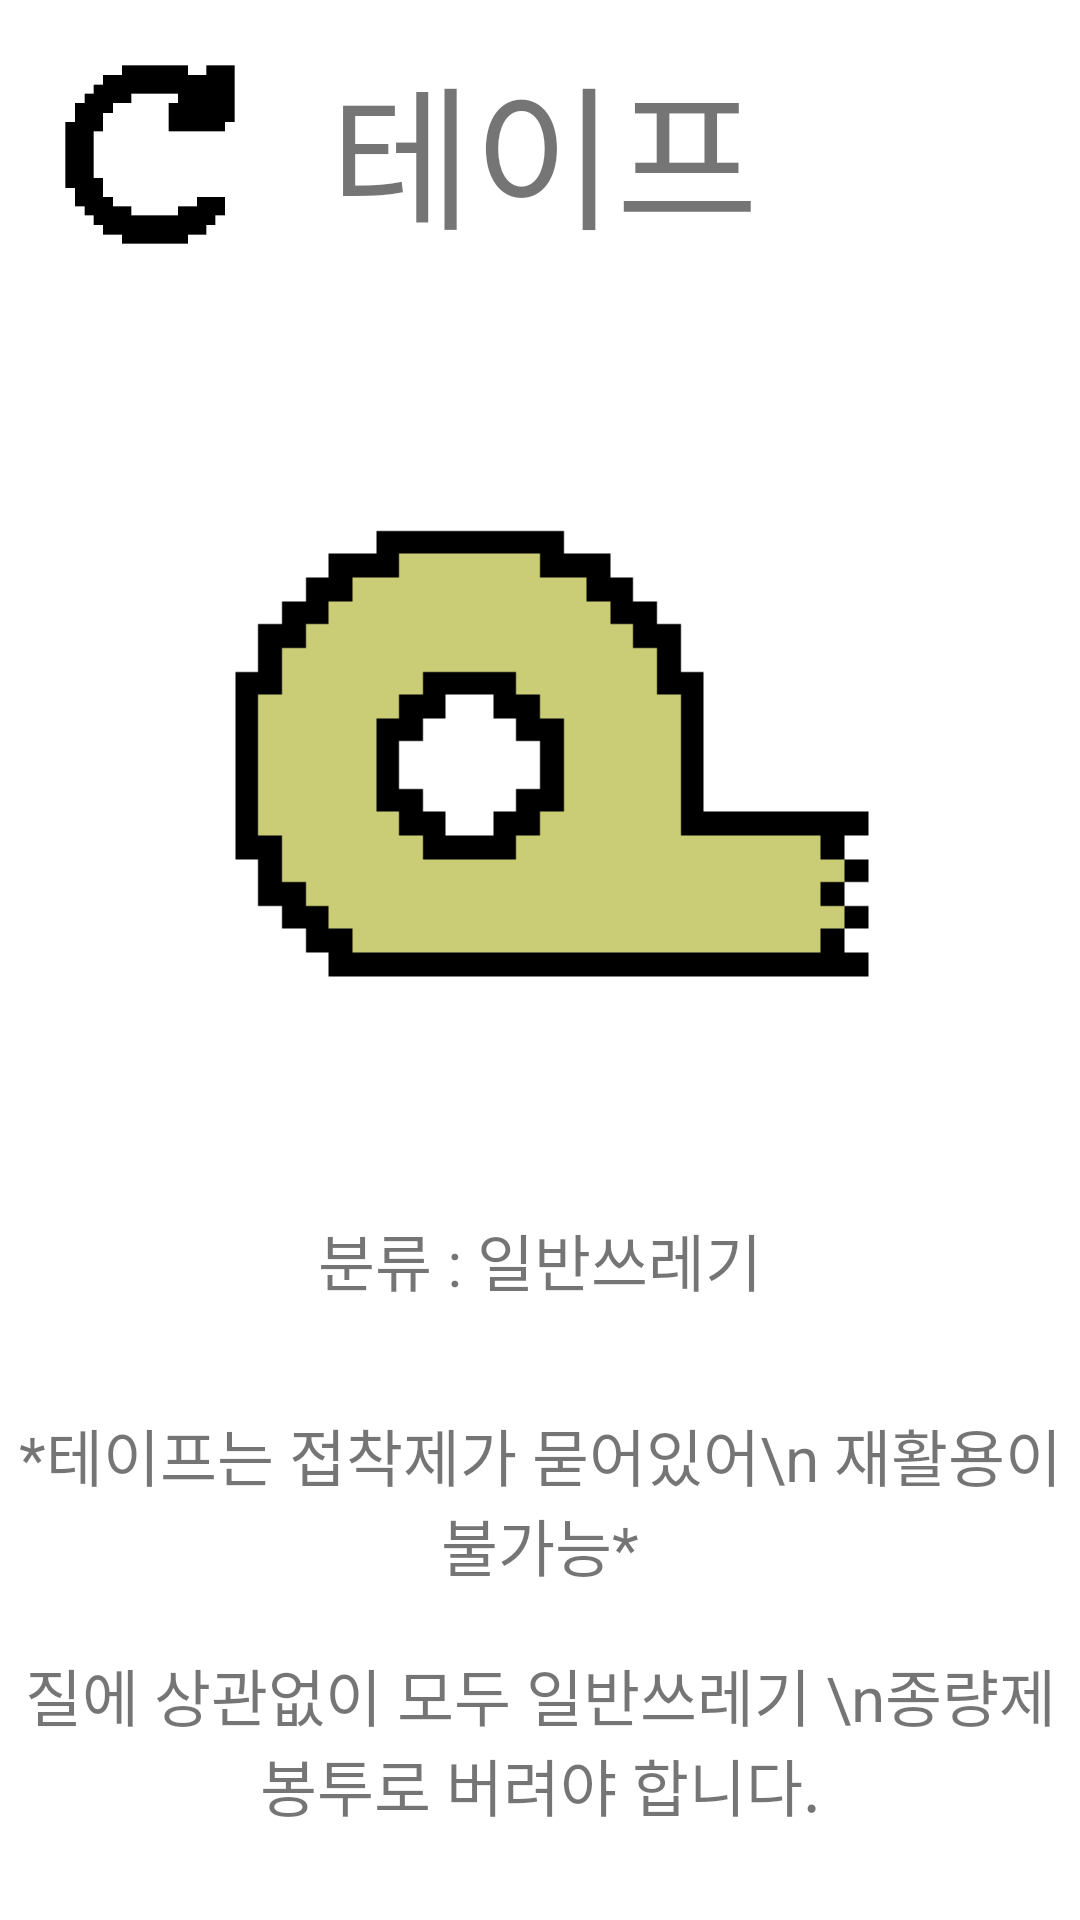

This screen was rendered from an Android layout file. Write that file and the resources it references.
<!-- AndroidManifest.xml: application theme Theme.Tips_ -->
<!-- res/layout/activity_tape.xml -->
<?xml version="1.0" encoding="utf-8"?>
<LinearLayout xmlns:android="http://schemas.android.com/apk/res/android"
    xmlns:app="http://schemas.android.com/apk/res-auto"
    xmlns:tools="http://schemas.android.com/tools"
    android:layout_width="match_parent"
    android:layout_height="match_parent"
    android:orientation="vertical"
    tools:context=".bottle"
    android:background="@color/white" >


    <LinearLayout
        android:layout_width="match_parent"
        android:layout_height="wrap_content"
        android:orientation="horizontal" >

        <Button
            android:id="@+id/tape_go"
            android:layout_width="100dp"
            android:layout_height="100dp"
            android:textSize="40dp"
            android:background="@drawable/go_image" />

        <TextView
            android:layout_width="wrap_content"
            android:layout_height="wrap_content"
            android:text="테이프"
            android:textSize="25pt"
            android:layout_gravity="center"
            android:layout_marginLeft="10dp"/>

    </LinearLayout>

    <ImageView
        android:layout_marginTop="30dp"
        android:layout_width="match_parent"
        android:layout_height="250dp"
        app:srcCompat="@drawable/tape_image">
    </ImageView>


    <TextView
        android:layout_width="match_parent"
        android:layout_height="80dp"
        android:text="분류 : 일반쓰레기"
        android:textSize="10pt"
        android:gravity="center"/>


    <TextView
        android:layout_width="match_parent"
        android:layout_height="80dp"
        android:text="*테이프는 접착제가 묻어있어\n 재활용이 불가능*"
        android:textSize="10pt"
        android:gravity="center"/>

    <TextView
        android:layout_width="match_parent"
        android:layout_height="80dp"
        android:text="질에 상관없이 모두 일반쓰레기 \n종량제봉투로 버려야 합니다."
        android:textSize="10pt"
        android:gravity="center"/>






</LinearLayout>
<!-- resources referenced by this layout -->
<resources>
  <color name="white">#FFFFFFFF</color>
  <!-- drawable go_image: gif bitmap (drawable, 4098 bytes) -->
  <!-- drawable tape_image: gif bitmap (drawable, 4098 bytes) -->
  <style name="Theme.Tips_" parent="Theme.MaterialComponents.DayNight.DarkActionBar">
          
          <item name="colorPrimary">@color/purple_500</item>
          <item name="colorPrimaryVariant">@color/purple_700</item>
          <item name="colorOnPrimary">@color/white</item>
          
          <item name="colorSecondary">@color/teal_200</item>
          <item name="colorSecondaryVariant">@color/teal_700</item>
          <item name="colorOnSecondary">@color/black</item>
          
          <item name="android:statusBarColor" tools:targetApi="l">?attr/colorPrimaryVariant</item>
          
      </style>
  <color name="purple_500">#FF6200EE</color>
  <color name="purple_700">#FF3700B3</color>
  <color name="teal_200">#FF03DAC5</color>
  <color name="teal_700">#FF018786</color>
  <color name="black">#FF000000</color>
</resources>
